Run: headless pygame with SDL's dummy video driver; simulated clock (each Clock.tick advances the game by its frame time, no real sleeping); random seed 0; keys injected as events and as key.get_pressed() state; no mouse input.
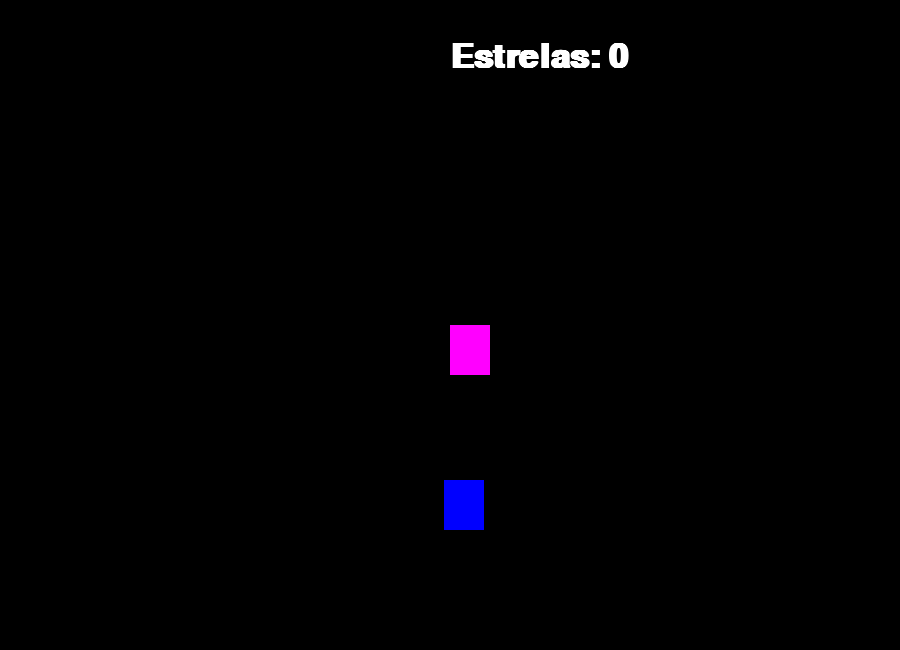
Frame 1 of 4 · flips 1–60 · no input
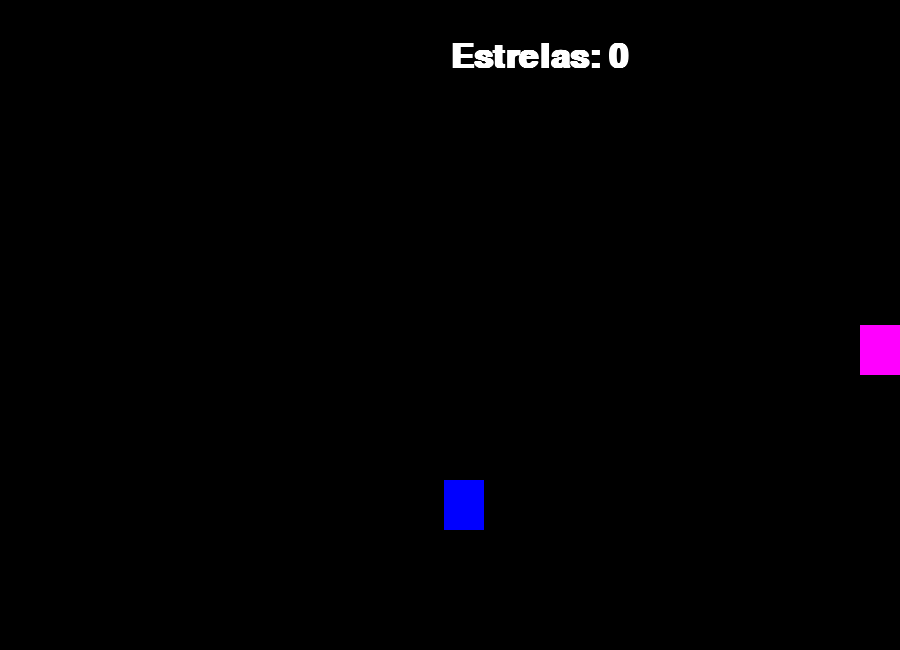
Frame 2 of 4 · flips 61–180 · tapped SPACE, RETURN · held RIGHT (→), D
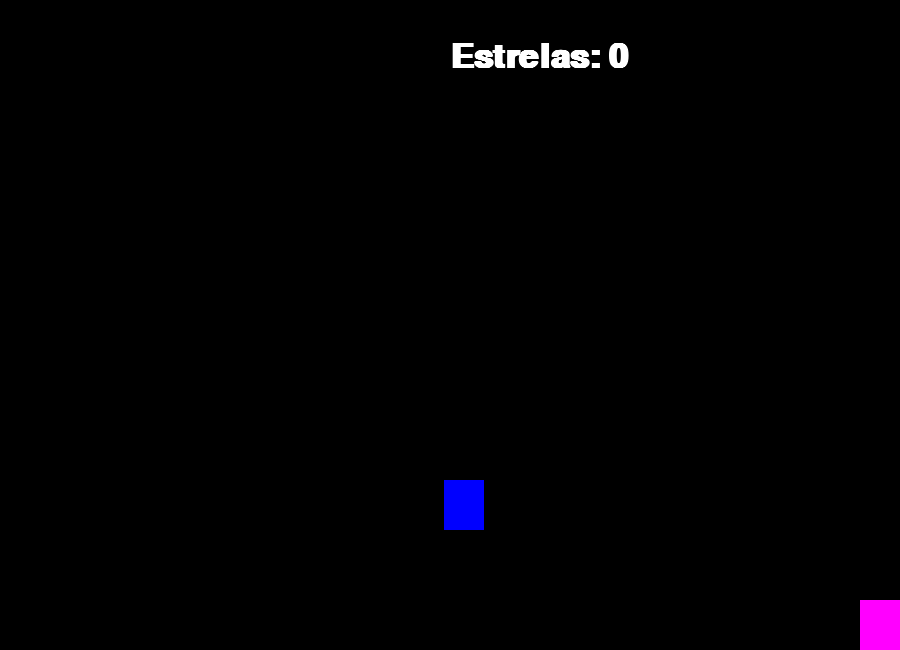
Frame 3 of 4 · flips 181–300 · held DOWN (↓), S
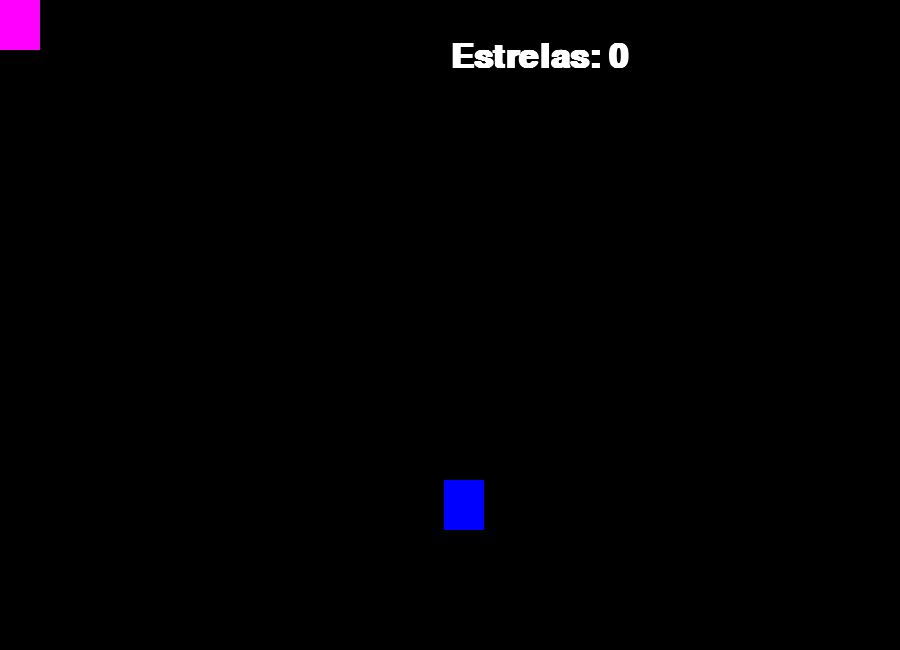
Frame 4 of 4 · flips 301–420 · held LEFT (←), A, UP (↑), W

The pygame program that drew these frames:

import random
import pygame
from pygame.locals import *
from sys import exit

#inicialização
pygame.init()

#tela
largura = 900
altura = 650        #tamanho da tela
tela = pygame.display.set_mode((largura, altura))
pygame.display.set_caption("Wisteria, a bruxa aventureira")     #nomezinho no topo
relogio = pygame.time.Clock()

#texto
fonte = pygame.font.SysFont('Arial', 50, True, False)
#pontuação
pontos = 0

#posições iniciais
x, y = largura / 2, altura / 2
x_estrela = random.randint(50, 800)
y_estrela = random.randint(50, 600)

#loop 
while True:
    relogio.tick(50)
    tela.fill((0, 0, 0))

    #texto
    mensagem = f"Estrelas: {pontos}"
    texto_form = fonte.render(mensagem, True, (255, 255, 255))
    tela.blit(texto_form, (450, 40))

    #rventos
    for event in pygame.event.get():
        if event.type == QUIT:
            pygame.quit()
            exit()

    #movimentação suave
    keys = pygame.key.get_pressed()
    if keys[K_a]: x -= 10
    if keys[K_d]: x += 10
    if keys[K_w]: y -= 10
    if keys[K_s]: y += 10

    #Limita a posicao do personagem
    x = max(0, min(largura - 40, x))
    y = max(0, min(altura - 50, y))

    #desenha retângulos
    jogador = pygame.draw.rect(tela, (255, 0, 255), (x, y, 40, 50))
    estrela = pygame.draw.rect(tela, (0, 0, 255), (x_estrela, y_estrela, 40, 50))

    #Colisão
    if jogador.colliderect(estrela):
        pontos += 1
        x_estrela = random.randint(50, 800)
        y_estrela = random.randint(50, 600)

    # Atualizar tela
    pygame.display.update()
